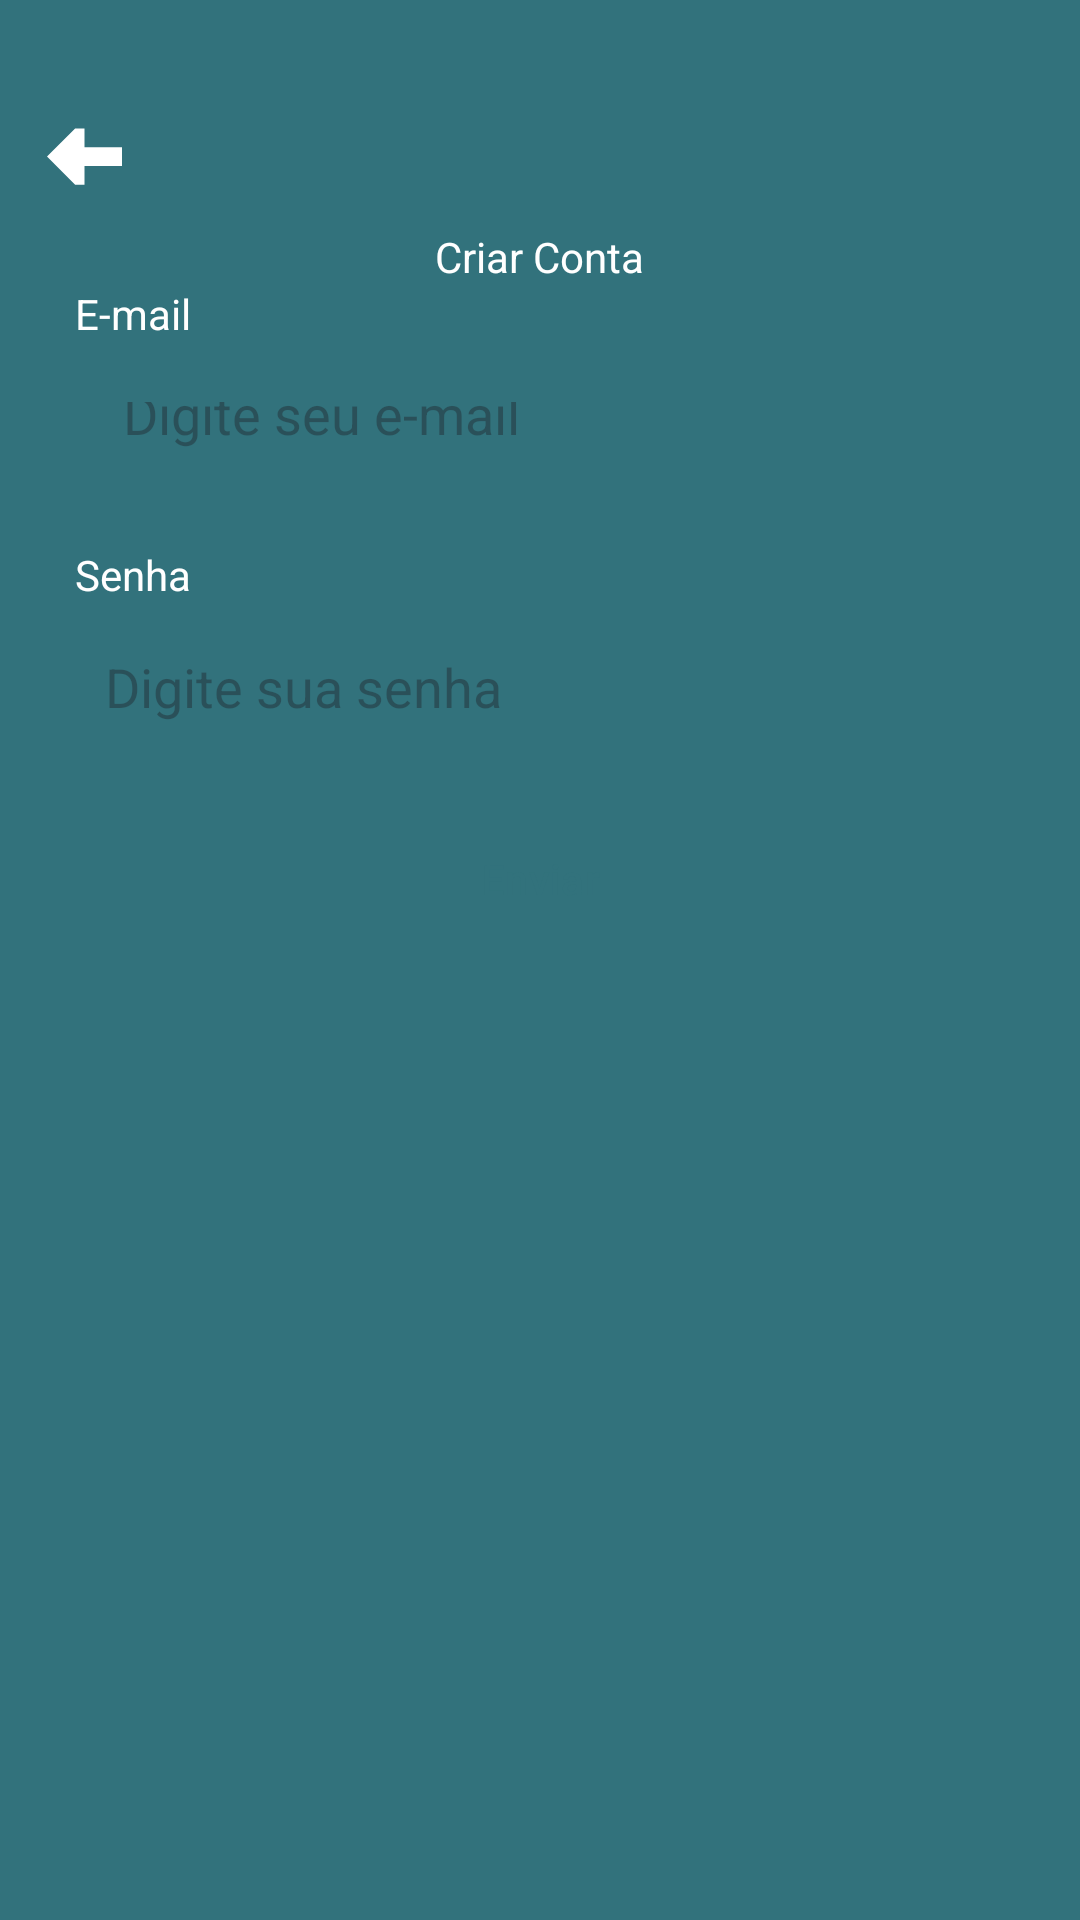

Android layout source for this screen:
<!-- AndroidManifest.xml: application theme Theme.MiniPilotKanban -->
<!-- res/layout/fragment_register.xml -->
<?xml version="1.0" encoding="utf-8"?>
<ScrollView xmlns:android="http://schemas.android.com/apk/res/android"
    xmlns:tools="http://schemas.android.com/tools"
    android:layout_width="match_parent"
    android:layout_height="match_parent"
    xmlns:app="http://schemas.android.com/apk/res-auto"
    tools:context=".ui.auth.RegisterFragment"
    android:background="@color/main"
    android:fillViewport="true">

<LinearLayout
    android:layout_width="match_parent"
    android:layout_height="wrap_content"
    android:orientation="vertical"
    android:id="@+id/LinearLayout1">

    <com.google.android.material.appbar.MaterialToolbar
        android:id="@+id/seta"
        android:layout_width="wrap_content"
        android:layout_height="wrap_content"
        app:navigationIcon="@drawable/icseta"
        android:paddingTop="20dp">


    </com.google.android.material.appbar.MaterialToolbar>

    <TextView
        android:layout_width="wrap_content"
        android:layout_height="wrap_content"
        android:text="Criar Conta"
        android:textColor="@color/white"
        android:layout_gravity="center_horizontal"/>


    <LinearLayout
        android:id="@+id/LinearLayout2"
        android:layout_width="match_parent"
        android:layout_height="wrap_content"
        android:layout_marginHorizontal="25dp"
        android:orientation="vertical"
        app:layout_constraintBottom_toBottomOf="parent"
        app:layout_constraintEnd_toEndOf="parent"
        app:layout_constraintStart_toStartOf="parent"
        app:layout_constraintTop_toTopOf="parent">

        <TextView
            android:layout_width="wrap_content"
            android:layout_height="wrap_content"
            android:text="E-mail"
            android:textColor="@color/white" />

        <EditText
            android:layout_width="match_parent"
            android:layout_height="48dp"
            android:layout_marginTop="4dp"
            android:background="@drawable/bg_edit_text"
            android:hint="Digite seu e-mail"
            android:inputType="textEmailAddress"
            android:padding="16dp" />

        <TextView
            android:layout_width="wrap_content"
            android:layout_height="wrap_content"
            android:layout_marginTop="16dp"
            android:text="Senha"
            android:textColor="@color/white" />

        <EditText
            android:layout_width="match_parent"
            android:layout_height="48dp"
            android:layout_marginTop="4dp"
            android:background="@drawable/bg_edit_text"
            android:hint="Digite sua senha"
            android:inputType="textPassword"
            android:padding="10dp" />

        <com.google.android.material.button.MaterialButton
            android:layout_width="match_parent"
            android:layout_height="wrap_content"
            android:layout_marginTop="16dp"
            android:background="@drawable/bg_btn"
            android:text="Enviar"
            android:textColor="@color/main"
            app:backgroundTint="@null" />



        <ProgressBar
            android:id="@+id/progressBar"
            android:layout_width="wrap_content"
            android:layout_height="wrap_content"
            android:layout_gravity="center"
            android:indeterminateTint="@color/white"
            android:layout_marginTop="8dp"
            android:visibility="invisible"
            tools:visibility="visible"/>
    </LinearLayout>
</LinearLayout>

</ScrollView>
<!-- resources referenced by this layout -->
<resources>
  <color name="main">#32727C</color>
  <color name="white">#FFFFFFFF</color>
  <!-- drawable icseta (drawable) -->
  <vector xmlns:android="http://schemas.android.com/apk/res/android"
      android:width="25dp"
      android:height="25dp"
      android:viewportWidth="16"
      android:viewportHeight="16">
    <path
        android:pathData="M8,10L8,14L6,14L-0,8L6,2L8,2L8,6L16,6L16,10L8,10Z"
        android:fillColor="#FFFFFF"/>
  </vector>
  <style name="Theme.MiniPilotKanban" parent="Base.Theme.MiniPilotKanban" />
  <style name="Base.Theme.MiniPilotKanban" parent="Theme.Material3.DayNight.NoActionBar">
          
          
          <item name="colorPrimary">@color/main</item>
          <item name="colorPrimaryVariant">@color/main</item>
          <item name="android:windowBackground">@color/main</item>
      </style>
</resources>
